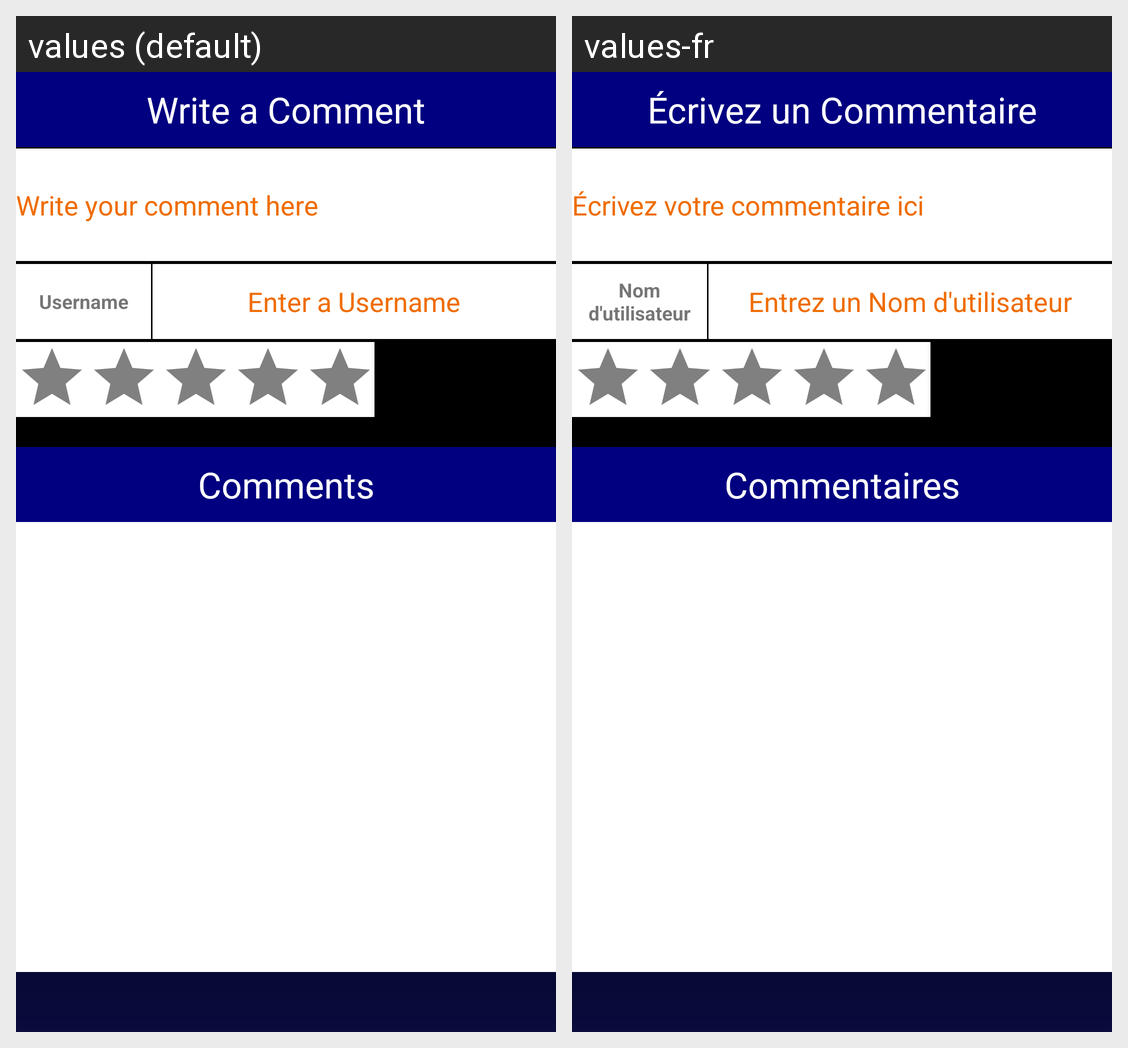

Translations of the strings shown on this Android screen, per locale in the grid:
Android screen res/layout/activity_gameone_commentaires.xml rendered under 2 locales, left to right: values (default), values-fr. Device: Nexus 5 (rendered at 1080×1920; each locale shown at half size, 540×960, under a caption strip naming it); theme Theme.CharacterGame.
Strings drawn on this screen, with the default value and each locale's value (text and hints the layout hard-codes, and strings that could not be matched under every locale, appear in the picture but are not listed):

comment_hint
  values: Write your comment here
  values-fr: Écrivez votre commentaire ici

TvAllCommentaire
  values: Comments
  values-fr: Commentaires

TitleCommentaire
  values: Write a Comment
  values-fr: Écrivez un Commentaire

Tvpseudo
  values: Username
  values-fr: Nom d'utilisateur

hintPseudo
  values: Enter a Username
  values-fr: Entrez un Nom d'utilisateur
